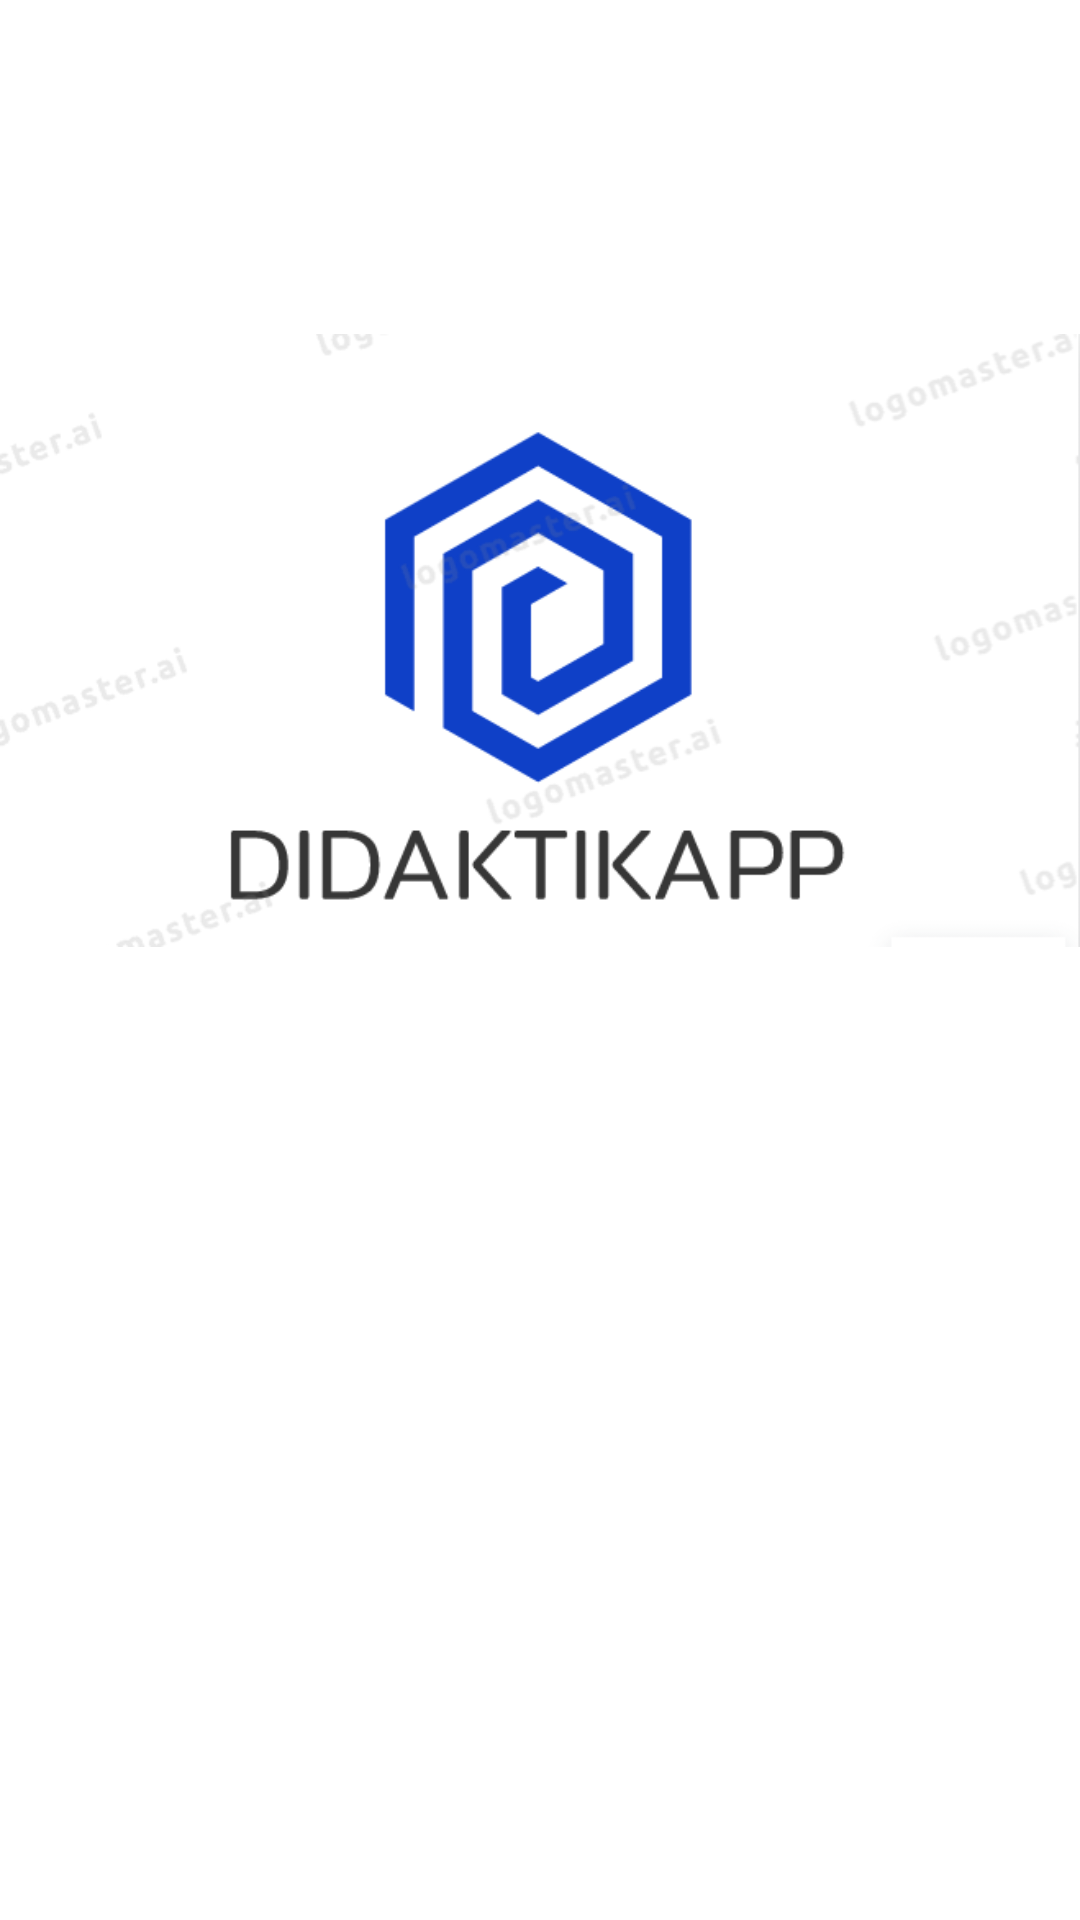

Here is an Android app screen rendered from its layout file. Give the layout XML and the strings, colors and styles it references.
<!-- AndroidManifest.xml: application theme Theme.Didaktikapp -->
<!-- res/layout/activity_main.xml -->
<?xml version="1.0" encoding="utf-8"?>
<androidx.constraintlayout.widget.ConstraintLayout xmlns:android="http://schemas.android.com/apk/res/android"
    xmlns:app="http://schemas.android.com/apk/res-auto"
    xmlns:tools="http://schemas.android.com/tools"
    android:layout_width="match_parent"
    android:layout_height="match_parent"
    tools:context=".MainActivity">

    <ImageView
        android:id="@+id/logo"
        android:layout_width="0dp"
        android:layout_height="427dp"
        app:layout_constraintEnd_toEndOf="parent"
        app:layout_constraintHorizontal_bias="0.0"
        app:layout_constraintStart_toStartOf="parent"
        app:layout_constraintTop_toTopOf="parent"
        app:srcCompat="@drawable/logo" />

    <ImageView
        android:id="@+id/logo2"
        android:layout_width="219dp"
        android:layout_height="224dp"
        android:layout_marginTop="4dp"
        app:layout_constraintEnd_toEndOf="parent"
        app:layout_constraintHorizontal_bias="0.916"
        app:layout_constraintStart_toStartOf="parent"
        app:layout_constraintTop_toBottomOf="@+id/logo"
        app:srcCompat="@drawable/upv" />

    <ImageView
        android:id="@+id/logo3"
        android:layout_width="133dp"
        android:layout_height="184dp"
        android:layout_marginTop="28dp"
        app:layout_constraintEnd_toEndOf="parent"
        app:layout_constraintHorizontal_bias="0.057"
        app:layout_constraintStart_toStartOf="parent"
        app:layout_constraintTop_toBottomOf="@+id/logo"
        app:srcCompat="@drawable/icjardin" />

</androidx.constraintlayout.widget.ConstraintLayout>
<!-- resources referenced by this layout -->
<resources>
  <!-- drawable logo: png bitmap (drawable, 26720 bytes) -->
  <style name="Theme.Didaktikapp" parent="Theme.MaterialComponents.DayNight.DarkActionBar">
          
          <item name="colorPrimary">@color/purple_500</item>
          <item name="colorPrimaryVariant">@color/purple_700</item>
          <item name="colorOnPrimary">@color/white</item>
          
          <item name="colorSecondary">@color/teal_200</item>
          <item name="colorSecondaryVariant">@color/teal_700</item>
          <item name="colorOnSecondary">@color/black</item>
          
          <item name="android:statusBarColor" tools:targetApi="l">?attr/colorPrimaryVariant</item>
          
      </style>
  <color name="purple_500">#FF6200EE</color>
  <color name="purple_700">#FF3700B3</color>
  <color name="white">#FFFFFFFF</color>
  <color name="teal_200">#FF03DAC5</color>
  <color name="teal_700">#FF018786</color>
  <color name="black">#FF000000</color>
</resources>
